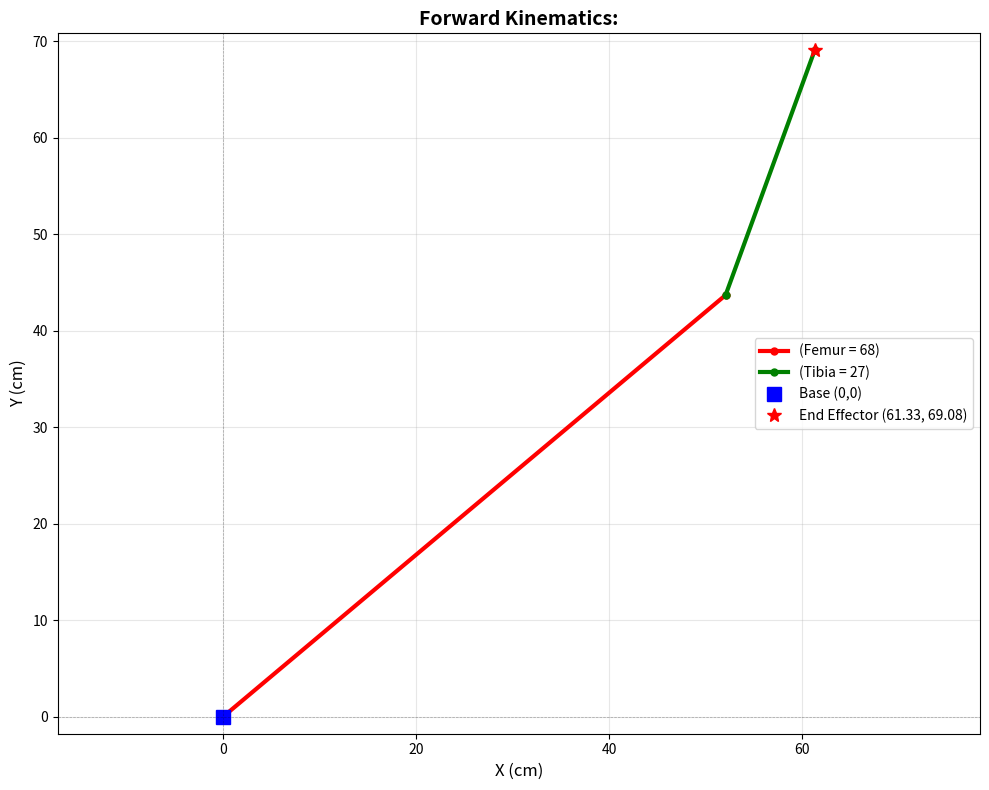

Reproduce this figure in Python.
# Theo Immanuel S.
# 24/534368/TK/59227
# Forward Kinematics - GMRT Week 1

import numpy as np
import matplotlib.pyplot as plt

def forward_kinematics(t1, t2, L1, L2): # definisi fungsi FK
    # konversi theta (derajat) ke radian
    t1_rad = np.radians(t1)
    t2_rad = np.radians(t2)
    
    # posisi titik pusat
    x0, y0 = 0, 0

    # posisi titik elbow (joint 1)
    x1 = L1 * np.cos(t1_rad)
    y1 = L1 * np.sin(t1_rad)
    
    # posisi titik akhir (end effector)
    x_end = x1 + L2 * np.cos(t1_rad + t2_rad) # karena x0 = 0 --> lihat hasil perhitungan
    y_end = y1 + L2 * np.sin(t1_rad + t2_rad) # karena y0 = 0 --> lihat hasil perhitungan
    
    return x_end, y_end, (x1, y1)

def plot(t1, t2, L1, L2, x_end, y_end, joint1): # definisi fungsi plot
    # ukuran
    plt.figure(figsize=(10, 8))
    
    # garis penghubung
    plt.plot([0, joint1[0]], [0, joint1[1]], 'ro-', linewidth=3, markersize=5, label=f'(Femur = {L1})')
    plt.plot([joint1[0], x_end], [joint1[1], y_end], 'go-', linewidth=3, markersize=5, label=f'(Tibia = {L2})')
    
    # titik awal
    plt.plot(0, 0, 'bs', markersize=10, label='Base (0,0)')
    
    # titik end effector
    plt.plot(x_end, y_end, 'r*', markersize=10, label=f'End Effector ({x_end:.2f}, {y_end:.2f})')
    
    # garis sumbu
    plt.axhline(y=0, color='k', linestyle='--', linewidth=0.5, alpha=0.3)
    plt.axvline(x=0, color='k', linestyle='--', linewidth=0.5, alpha=0.3)
    
    # label
    plt.grid(True, alpha=0.3)
    plt.axis('equal')
    plt.xlabel('X (cm)', fontsize=12)
    plt.ylabel('Y (cm)', fontsize=12)
    plt.title(f'Forward Kinematics:', fontsize=14, fontweight='bold')
    plt.legend(loc='best', fontsize=10)
    
    plt.tight_layout()
    plt.show()

if __name__ == "__main__":
    # panjang lengan
    L1 = 68  # Femur --> NIU: 534368
    L2 = 27  # Tibia --> NIF: 59227
    
    print(f"Femur Length: {L1} cm")
    print(f"Tibia Length: {L2} cm")
    
    # sudut rotasi
    t1 = 40  # counter-clockwise --> positive
    t2 = 30  # counter-clockwise --> positive
    
    print(f"Servo 1 Angle: {t1}°")
    print(f"Servo 2 Angle: {t2}°")
    
    # kalkulasi forward kinematics
    x_end, y_end, joint1 = forward_kinematics(t1, t2, L1, L2)
    
    print(f"Base Position : (0.00, 0.00)")
    print(f"Elbow Position: ({joint1[0]:.2f}, {joint1[1]:.2f})")
    print(f"End Effector Position: ({x_end:.2f}, {y_end:.2f})")

    # plot visualisasi

    plot(t1, t2, L1, L2, x_end, y_end, joint1)

